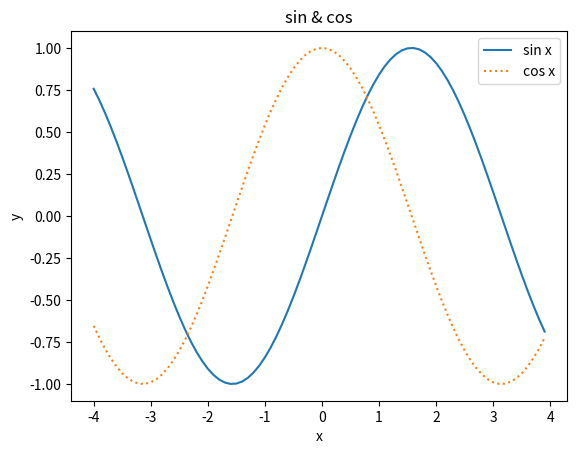

The script that saved this image:
import numpy as np
import math
import matplotlib.pyplot as plt
x=np.arange(-4,4,0.1)
y1=np.sin(x)
y2=np.cos(x)
plt.plot(x,y1,label='sin x')
plt.plot(x,y2,label='cos x',linestyle='dotted')
plt.xlabel('x')
plt.ylabel('y')
plt.title('sin & cos')
plt.legend()
plt.show()